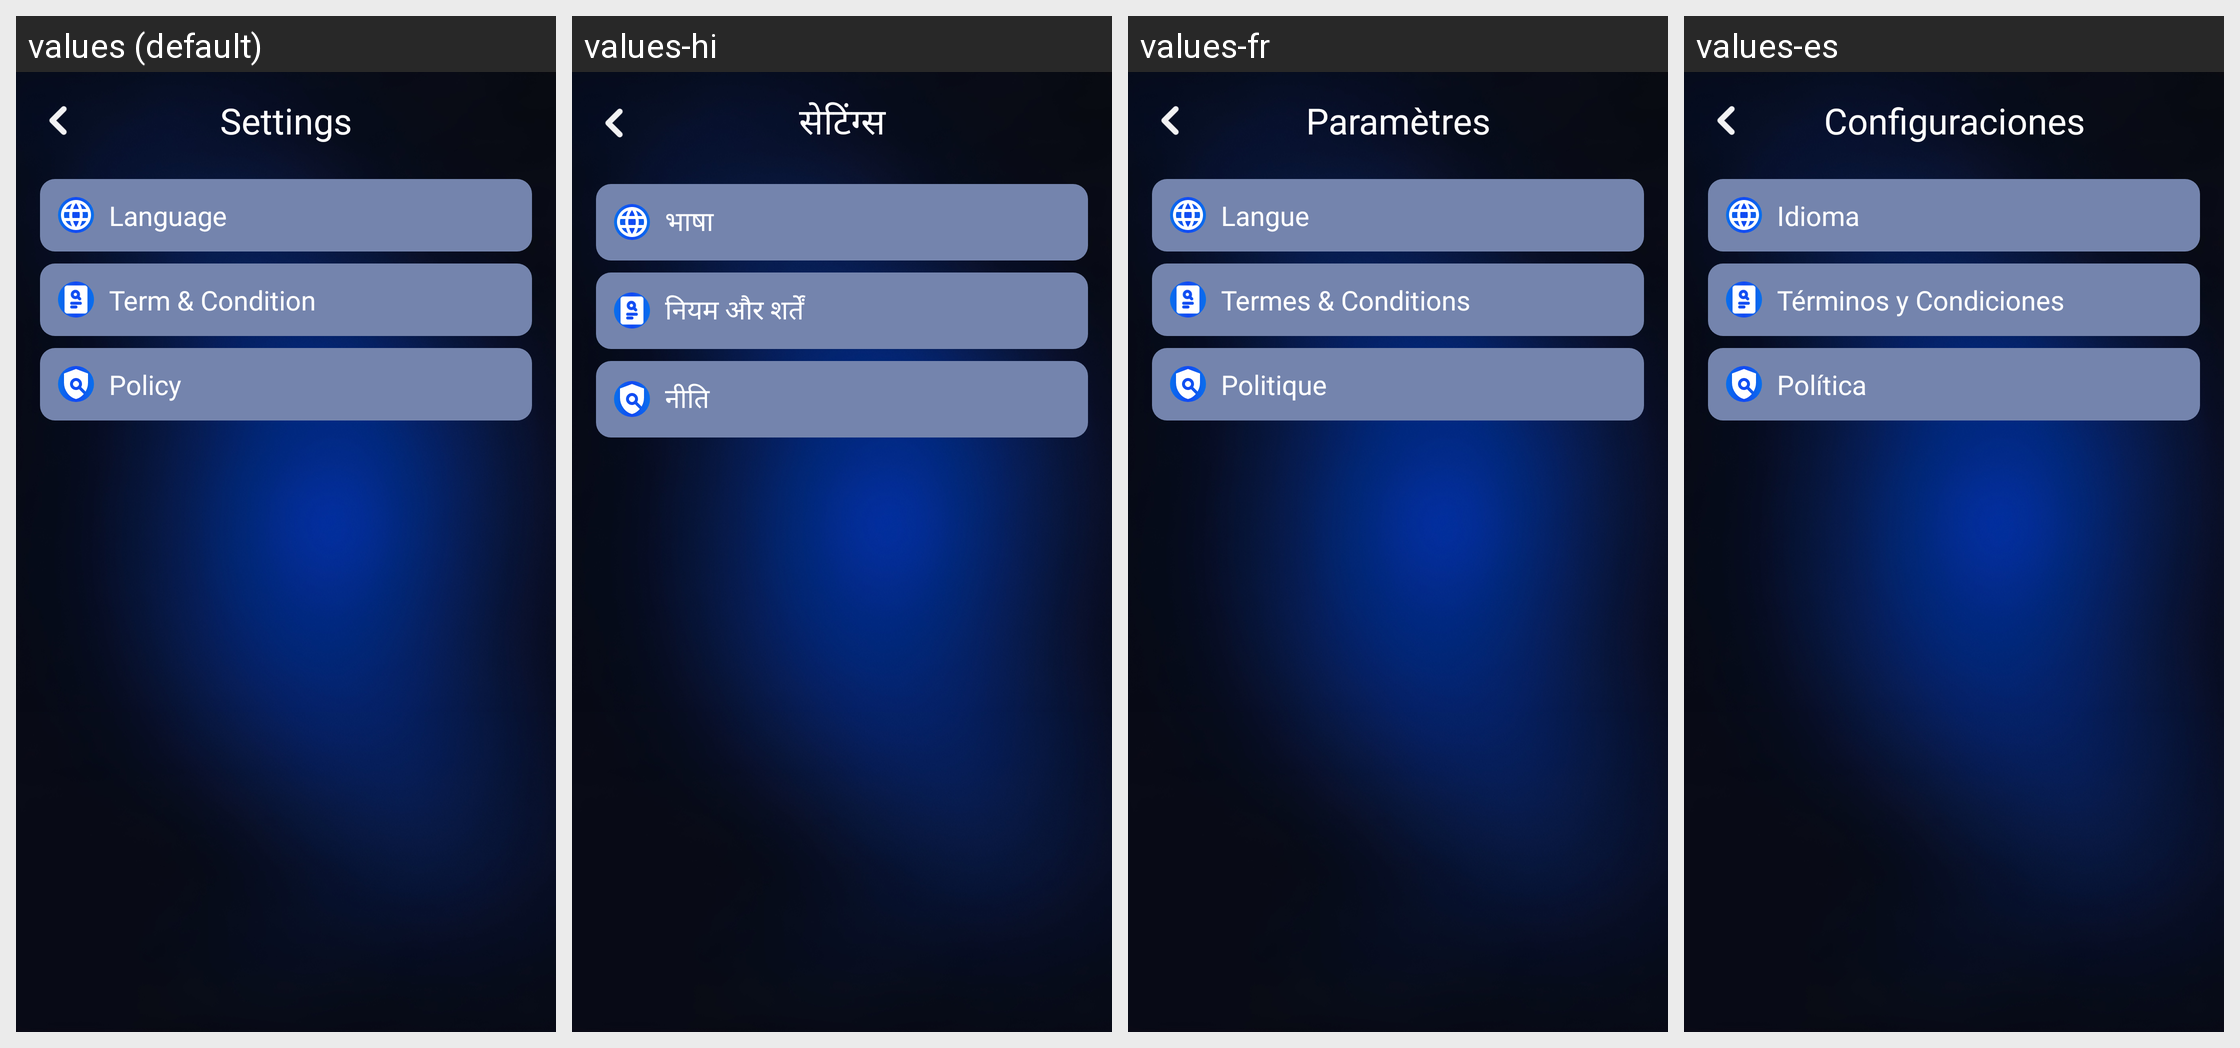

Locale-by-locale string values for the Android screen shown in this grid:
Android screen res/layout/activity_setting.xml rendered under 4 locales, left to right: values (default), values-hi, values-fr, values-es. Device: Nexus 5 (rendered at 1080×1920; each locale shown at half size, 540×960, under a caption strip naming it); theme Theme.TrackMyMobile.
Other locales in the repository, not shown: values-pt.
Strings drawn on this screen, with the default value and each locale's value (text and hints the layout hard-codes, and strings that could not be matched under every locale, appear in the picture but are not listed):

settings
  values: Settings
  values-hi: सेटिंग्स
  values-fr: Paramètres
  values-es: Configuraciones

language
  values: Language
  values-hi: भाषा
  values-fr: Langue
  values-es: Idioma

term_condition
  values: Term & Condition
  values-hi: नियम और शर्तें
  values-fr: Termes & Conditions
  values-es: Términos y Condiciones

policy
  values: Policy
  values-hi: नीति
  values-fr: Politique
  values-es: Política
